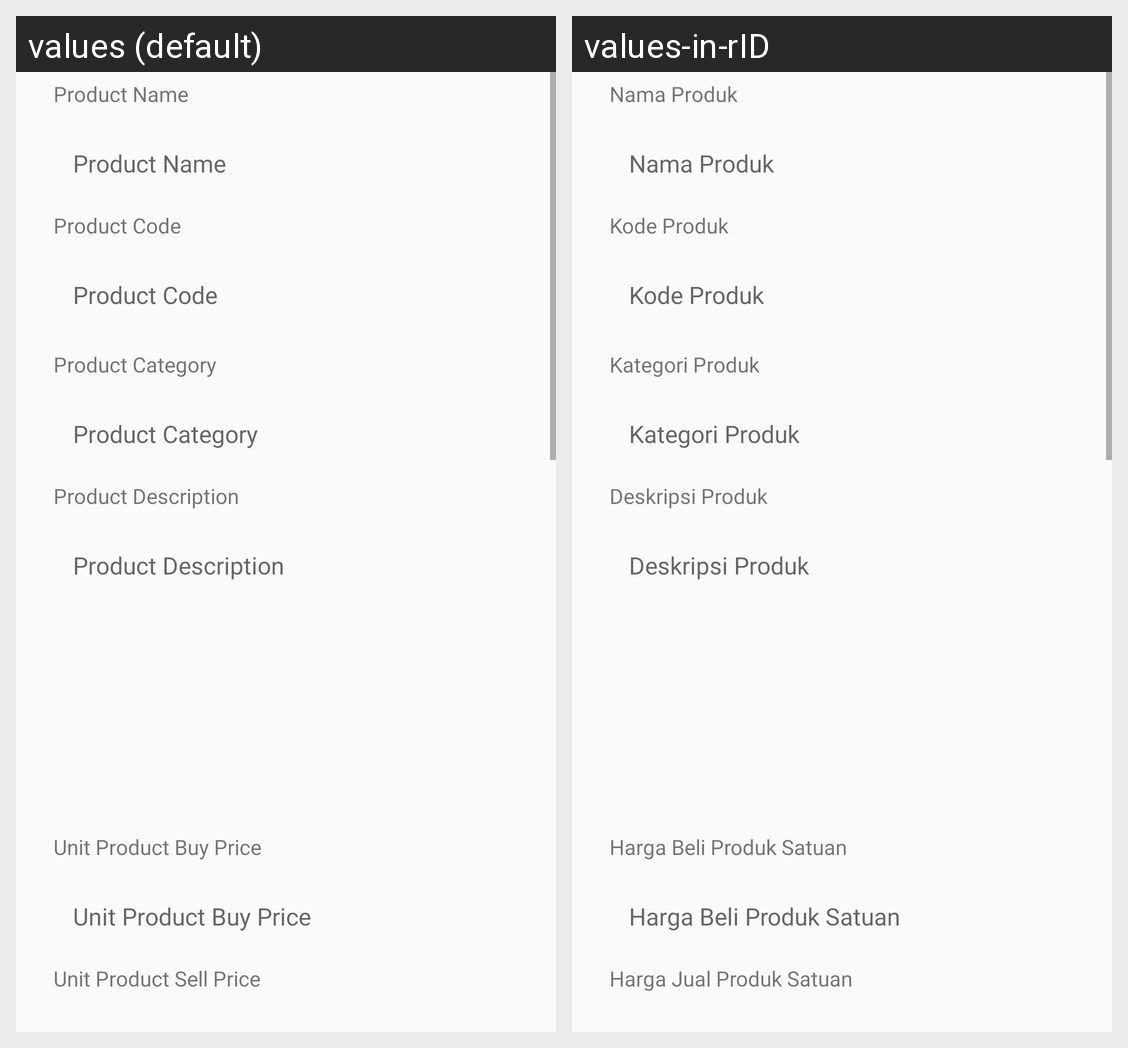

This grid shows one Android layout under two languages. Give, for every string resource on the screen, its name, the default text and each shown locale's text.
Android screen res/layout/activity_edit_product.xml rendered under 2 locales, left to right: values (default), values-in-rID. Device: Nexus 5 (rendered at 1080×1920; each locale shown at half size, 540×960, under a caption strip naming it); theme Theme.PointOfSale.
Strings drawn on this screen, with the default value and each locale's value (text and hints the layout hard-codes, and strings that could not be matched under every locale, appear in the picture but are not listed):

product_name
  values: Product Name
  values-in-rID: Nama Produk

product_code
  values: Product Code
  values-in-rID: Kode Produk

product_category
  values: Product Category
  values-in-rID: Kategori Produk

product_description
  values: Product Description
  values-in-rID: Deskripsi Produk

unit_product_buy_price
  values: Unit Product Buy Price
  values-in-rID: Harga Beli Produk Satuan

unit_product_sell_price
  values: Unit Product Sell Price
  values-in-rID: Harga Jual Produk Satuan
